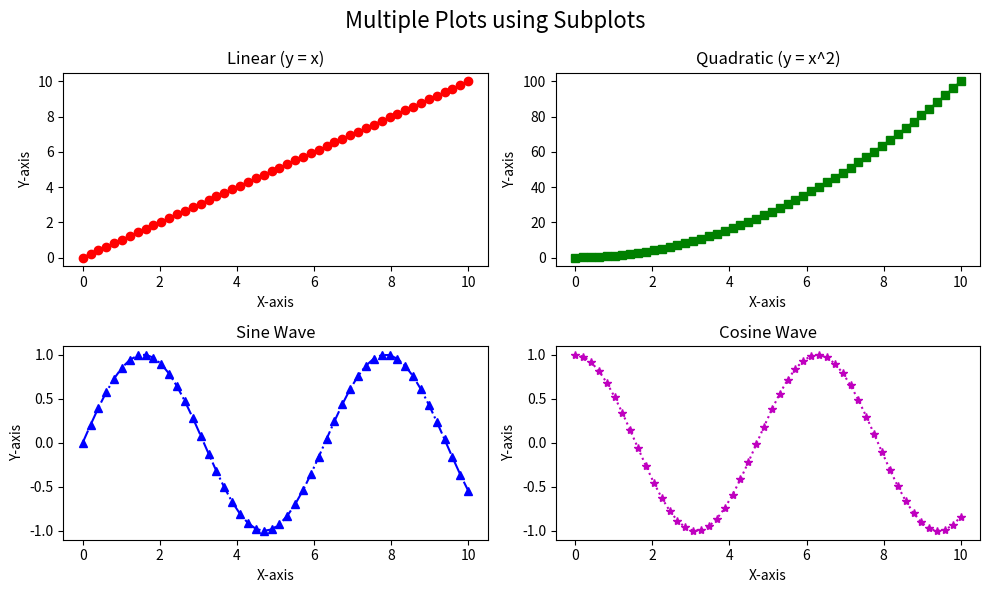

The matplotlib source for this figure:
import matplotlib.pyplot as plt
import numpy as np

# Data
x = np.linspace(0, 10, 50)
y1 = x
y2 = x**2
y3 = np.sin(x)
y4 = np.cos(x)

# Create 2 rows, 2 columns subplots
fig, axes = plt.subplots(2, 2, figsize=(10, 6)) 

# ---------------- Subplot 1 ----------------
axes[0, 0].plot(x, y1, color='r', linestyle='--', marker='o') # red dashed line with circle markers
axes[0, 0].set_title("Linear (y = x)") # Title for the subplot  
axes[0, 0].set_xlabel("X-axis")
axes[0, 0].set_ylabel("Y-axis")

# ---------------- Subplot 2 ----------------
axes[0, 1].plot(x, y2, color='g', linestyle='-', marker='s')
axes[0, 1].set_title("Quadratic (y = x^2)")
axes[0, 1].set_xlabel("X-axis")
axes[0, 1].set_ylabel("Y-axis")

# ---------------- Subplot 3 ----------------
axes[1, 0].plot(x, y3, color='b', linestyle='-.', marker='^')
axes[1, 0].set_title("Sine Wave")
axes[1, 0].set_xlabel("X-axis")
axes[1, 0].set_ylabel("Y-axis")

# ---------------- Subplot 4 ----------------
axes[1, 1].plot(x, y4, color='m', linestyle=':', marker='*')
axes[1, 1].set_title("Cosine Wave")
axes[1, 1].set_xlabel("X-axis")
axes[1, 1].set_ylabel("Y-axis")

# Add main title for the full figure
fig.suptitle("Multiple Plots using Subplots", fontsize=16)

# Adjust spacing to prevent overlap
plt.tight_layout()

# Finally show the plots
plt.show()


# Important Notes (Very Useful)

# 🟢 1. fig, axes = plt.subplots(r, c) → always needed for multiple plots
# 🟢 2. For each subplot use → axes[row, col].plot(...)
# 🟢 3. Use set_title, set_xlabel, set_ylabel for subplot titles and labels
# 🟢 4. Use suptitle() for overall main title
# 🟢 5. plt.tight_layout() → সাইজ ঠিক করে দেয় (no overlap)
# 🟢 6. Styling = color + linestyle + marker
# 🟢 7. axes is an array → so use [row, col]
# 🟢 8. figsize=(width, height) → figure size in inches
# 🟢 9. plt.subplots(2, 2) → 2 rows and 2 columns (4 subplots)
# 🟢 10. plt.subplots(3, 1) → 3 rows and 1 column (3 subplots stacked vertically)